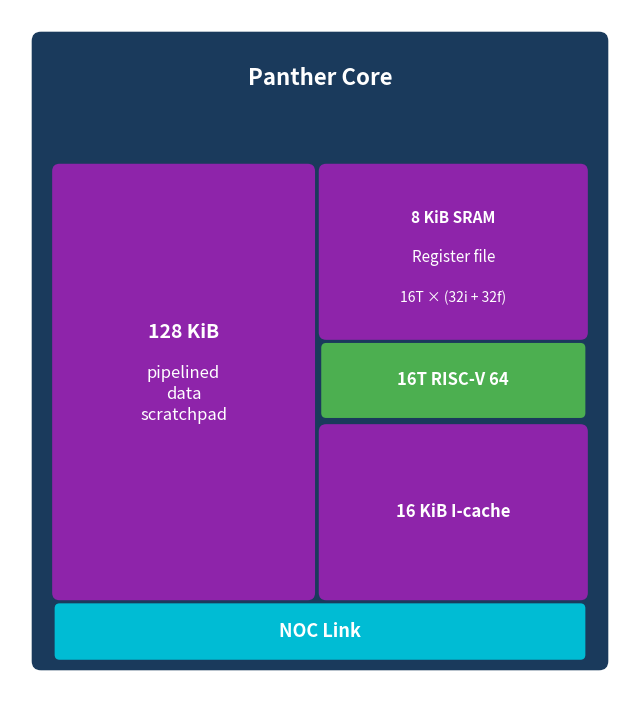

Reproduce this figure in Python.
#!/usr/bin/env python3
"""Generate a block diagram of a single Panther core."""
import matplotlib
matplotlib.use("Agg")
import matplotlib.pyplot as plt
import matplotlib.patches as mpatches

fig, ax = plt.subplots(figsize=(6.5, 7.5))
ax.set_xlim(0, 10)
ax.set_ylim(0, 11)
ax.set_aspect("equal")
ax.axis("off")

# ── Colours (matching reference diagram) ──
DARK_BLUE  = "#1a3a5c"
PURPLE     = "#8e24aa"
GREEN      = "#4caf50"
CYAN       = "#00bcd4"
WHITE      = "#ffffff"

# ── Outer frame — "Panther Core" ──
outer = mpatches.FancyBboxPatch(
    (0.5, 0.5), 9, 10, boxstyle="round,pad=0.15",
    facecolor=DARK_BLUE, edgecolor="none")
ax.add_patch(outer)
ax.text(5, 9.9, "Panther Core", color=WHITE, fontsize=16,
        fontweight="bold", ha="center", va="center")

# ── L1 Scratchpad (left block) ──
l1sp = mpatches.FancyBboxPatch(
    (0.8, 1.6), 4.0, 6.8, boxstyle="round,pad=0.12",
    facecolor=PURPLE, edgecolor="none")
ax.add_patch(l1sp)
ax.text(2.8, 5.8, "128 KiB", color=WHITE, fontsize=14, fontweight="bold",
        ha="center", va="center")
ax.text(2.8, 4.8, "pipelined\ndata\nscratchpad", color=WHITE, fontsize=12,
        ha="center", va="center", linespacing=1.3)

# ── Register File (top-right) ──
rf = mpatches.FancyBboxPatch(
    (5.1, 5.8), 4.1, 2.6, boxstyle="round,pad=0.12",
    facecolor=PURPLE, edgecolor="none")
ax.add_patch(rf)
ax.text(7.15, 7.65, "8 KiB SRAM", color=WHITE, fontsize=11,
        fontweight="bold", ha="center", va="center")
ax.text(7.15, 7.0, "Register file", color=WHITE, fontsize=11,
        ha="center", va="center")
ax.text(7.15, 6.35, "16T × (32i + 32f)", color=WHITE, fontsize=10,
        ha="center", va="center")

# ── RISC-V core label (green bar, middle-right) ──
rv = mpatches.FancyBboxPatch(
    (5.1, 4.5), 4.1, 1.05, boxstyle="round,pad=0.08",
    facecolor=GREEN, edgecolor="none")
ax.add_patch(rv)
ax.text(7.15, 5.03, "16T RISC-V 64", color=WHITE, fontsize=12,
        fontweight="bold", ha="center", va="center")

# ── I-Cache (bottom-right) ──
ic = mpatches.FancyBboxPatch(
    (5.1, 1.6), 4.1, 2.6, boxstyle="round,pad=0.12",
    facecolor=PURPLE, edgecolor="none")
ax.add_patch(ic)
ax.text(7.15, 2.9, "16 KiB I-cache", color=WHITE, fontsize=12,
        fontweight="bold", ha="center", va="center")

# ── NOC Link (bottom bar) ──
noc = mpatches.FancyBboxPatch(
    (0.8, 0.6), 8.4, 0.75, boxstyle="round,pad=0.08",
    facecolor=CYAN, edgecolor="none")
ax.add_patch(noc)
ax.text(5, 0.97, "NOC Link", color=WHITE, fontsize=13,
        fontweight="bold", ha="center", va="center")

fig.tight_layout()
fig.savefig("panther_core_diagram.png", dpi=200, bbox_inches="tight",
            facecolor="white")
print("Saved panther_core_diagram.png")
